Run: headless pygame with SDL's dummy video driver; simulated clock (each Clock.tick advances the game by its frame time, no real sleeping); random seed 0; keys injected as events and as key.get_pressed() state; mouse plan: one left click at the window centre at the start of phase 2, then a move to the lower-right quarter at the start of phase 3.
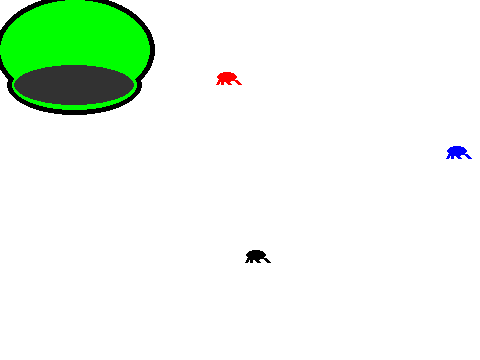
Frame 1 of 4 · flips 1–60 · no input
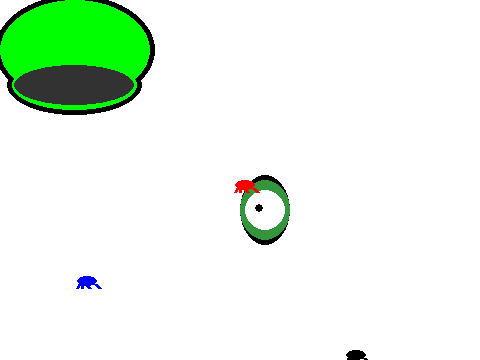
Frame 2 of 4 · flips 61–180 · clicked the window centre · tapped SPACE, RETURN · held RIGHT (→), D
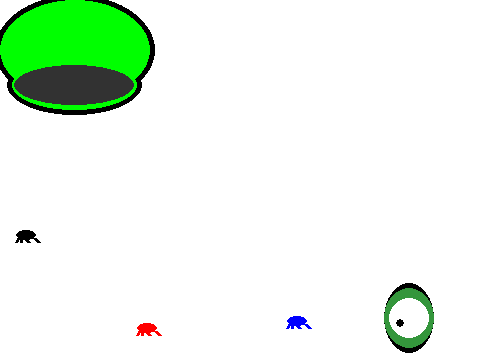
Frame 3 of 4 · flips 181–300 · moved the mouse to the lower-right quarter · held DOWN (↓), S
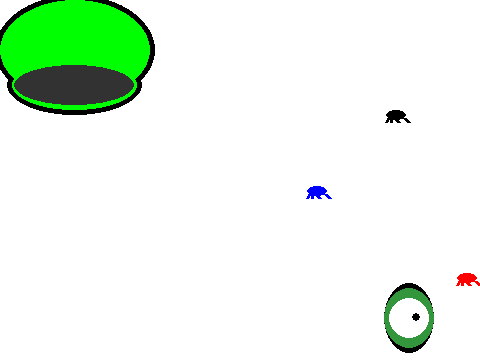
Frame 4 of 4 · flips 301–420 · held LEFT (←), A, UP (↑), W

The pygame program that drew these frames:

import pygame
import math
import random

WHITE = (255, 255, 255)
BLACK = (0, 0, 0)
GREY = (50, 50, 50)
RED = (255, 0, 0)
PINK = (255, 100, 100)
GREEN = (0, 255, 0)
DARK_GREEN = (52, 150, 60)
BLUE = (0, 0, 255)

# To add a fly, add the flys color
# to this list
fly_colors = [RED, BLUE, BLACK]

WIDTH = 480
HEIGHT = 360
FPS = 60

# Variables for drawing
# The pupil
k_radius = 50
scale = 40

# Initialise Pygame
pygame.init()
screen = pygame.display.set_mode((WIDTH, HEIGHT))
pygame.display.set_caption("Epic Py Game")
clock = pygame.time.Clock()
loc = pygame.mouse.get_pos()


class Fly:
    catch_range = 5

    def __init__(self, color):
        self.color = color
        self.fly_x = random.randint(20, WIDTH - 20)
        self.fly_y = random.randint(20, HEIGHT - 20)
        self.fly_change = [5, 5]

        self.fly_change[0] *= random.choice([-1, 1])
        self.fly_change[1] *= random.choice([-1, 1])

    def drawFly(self):
        self.rect = [self.fly_x, self.fly_y, 20, 10]

        pygame.draw.ellipse(screen, self.color, self.rect)
        pygame.draw.line(screen, self.color, (self.fly_x+2, self.fly_y+8), (self.fly_x, self.fly_y+12), 3)
        pygame.draw.line(screen, self.color, (self.fly_x+5, self.fly_y+8), (self.fly_x+5, self.fly_y+12), 3)
        pygame.draw.line(screen, self.color, (self.fly_x+18, self.fly_y+8), (self.fly_x+22, self.fly_y+12), 4)
        pygame.draw.line(screen, self.color, (self.fly_x+8, self.fly_y+8), (self.fly_x+12, self.fly_y+12), 4)

        # Show hitboxes
        #pygame.draw.rect(screen, GREY, self.rect)

        # if colliding with the mouse hitbox
        r = pygame.Rect(self.rect)
        if r.colliderect(h.rect):

            # if the distance between mouse and fly is less than x
            rel_x, rel_y = pygame.mouse.get_rel()
            if LinAlgebra.lenline(loc[0], loc[1], self.fly_x, self.fly_y) <= 20:

                self.fly_x = loc[0] + random.randint(-3, 3) - 6
                self.fly_y = loc[1] + random.randint(-3, 3)

        # if not in mouse hitbox
        else:
            # Make fly bounce off walls
            if self.fly_x >= WIDTH or self.fly_x <= 0:
                self.fly_change[0] *= -1

            if self.fly_y >= HEIGHT or self.fly_y <= 0:
                self.fly_change[1] *= -1

            # Move Fly
            self.fly_x += self.fly_change[0]
            self.fly_y += self.fly_change[1]


class Eye:
    eye_color = GREEN

    def __init__(self, size):
        self.size = size

    def pupil_point(self, point_2):
        ''' 
        returns the coordinates of a point that:
            - lies on the circle with center "center_point"
              circle has radius proportional to "k_radius"
            - lies on the line between center_point and point_2
            - lies in the rect "boudning_rect"
            - lies within an error margin of scale
        '''
        m, c = LinAlgebra.line((self.center[0], self.center[1]), point_2)

        short_x = 10000
        short_y = 10000
        short_dis = 100000
        # searches all points withing bounding rect
        for x in range(self.rect[0], self.rect[0] + self.rect[2]):
            for y in range(self.rect[1], self.rect[1] + self.rect[3]):

                # if point lies on the equation of the circle x**2 + y**2 = r**2
                if (x-self.center[0])**2 + (y-self.center[1])**2 >= k_radius - scale and \
                   (x-self.center[0])**2 + (y-self.center[1])**2 <= k_radius + scale:

                    # and if it lies on the line y = mx + c
                    if 1 >= (m * x + c) / y and \
                            -1 <= (m * x + c) / y:

                        # and it is the closest point to point_2
                        if LinAlgebra.lenline(x, y, point_2[0], point_2[1]) < short_dis:
                            short_x = x
                            short_y = y
                            short_dis = LinAlgebra.lenline(x, y, point_2[0], point_2[1])
        return short_x, short_y

    def whereToLook(self):
        ''' Calculates which fly is closest '''

        closest_x = 10000
        closest_y = 10000
        short_dis = 100000

        for fly in fly_list:

            if LinAlgebra.lenline(fly.fly_x, fly.fly_y, self.center[0], self.center[1]) <= short_dis:
                closest_x = fly.fly_x
                closest_y = fly.fly_y
                short_dis = LinAlgebra.lenline(fly.fly_x, fly.fly_y, self.center[0], self.center[1])
                closest_fly_coords = [fly.fly_x, fly.fly_y]

        return closest_fly_coords

    def drawEye(self, pos):

        self.center = [int(pos[0]) + int(self.size[0])//2,
                       int(pos[1]) + int(self.size[1])//2]
        # Draw Eyeball
        self.rect = [pos[0], pos[1], self.size[0], self.size[1]]

        pygame.draw.ellipse(screen, BLACK, [pos[0]+0, pos[1]-5, 50, 70])
        pygame.draw.ellipse(screen, DARK_GREEN, [pos[0]+0, pos[1]+00, 50, 60])
        pygame.draw.ellipse(screen, WHITE, [pos[0]+5, pos[1]+10, 40, 40])

        look = self.whereToLook()
        # Draw pupil
        pupil_x, pupil_y = self.pupil_point(look)
        pygame.draw.circle(screen, BLACK, (pupil_x, pupil_y), 4)


class Face:
    @classmethod
    def drawFace(self, pos):
        self.pos = pos
        pygame.draw.ellipse(screen, BLACK, [pos[0]-5, pos[1]-5, 160, 110])
        pygame.draw.ellipse(screen, BLACK, [pos[0]+25//2-5, pos[1]+55, 135, 60])
        pygame.draw.ellipse(screen, GREEN, [pos[0], pos[1], 150, 100])
        pygame.draw.ellipse(screen, GREEN, [pos[0]+12, pos[1]+60, 125, 50])

        pygame.draw.ellipse(screen, GREY, [pos[0]+14, pos[1]+65, 120, 40])


class Tongue:

    def drawTongue(self, loc, mouth_pos):
        tip_tongue_x = loc[0]
        tip_tongue_y = loc[1]
        tongue_x = mouth_pos[0]
        tongue_y = mouth_pos[1]
        pygame.draw.polygon(screen, PINK,
                            [
                                (tip_tongue_x - 12, tip_tongue_y),
                                (tongue_x+35, tongue_y + 85),
                                (tongue_x+120, tongue_y + 82),
                                (tip_tongue_x + 12, tip_tongue_y)
                            ])

        pygame.draw.line(screen, BLACK, (loc[0], loc[1]), (tongue_x+77, tongue_y+83), 2)


class LinAlgebra():
    def line(point_1, point_2):
        ''' Find the equation of a line between two points '''
        X, Y = point_1[0], -1 * point_1[1]
        x, y = point_2[0], -1 * point_2[1]
        if (X - x) != 0:
            m = (Y - y) / (X - x)
            c = Y - (m * X)
            return m, c
        return 0, 0

    def midpoint(X, Y, x, y):
        ''' find the midpoint of a line given 2 points'''
        x = (X + x) // 2
        y = (Y + y) // 2
        return x, y

    def lenline(X, Y, x, y):
        ''' find the distance between 2 points using pythagoras'''
        return math.sqrt((X-x)**2 + (Y-y)**2)


class MouseHitbox():
    def __init__(self, width, height):
        self.width = width
        self.height = height
        self.rect = [10, 10, 10, 10]
        self.a = "a"

    def drawHitbox(self):
        self.rect = [loc[0]-12, loc[1], self.width, self.height]

        # Show hitboxes
        # pygame.draw.rect(screen, DARK_GREEN, self.rect)


# Fly
fly_list = []
for i in range(len(fly_colors)):
    fly_list.append(Fly(fly_colors[i]))


h = MouseHitbox(25, 10)
# initialise face parts
# draw them offscreen
face = Face()
face_loc = (-1000, -1000)

eye_1 = Eye([50, 70])
eye_1_loc = (-1000, -1000)

eye_2 = Eye([50, 70])
eye_2_loc = (-1000, -1000)

tongue = Tongue()
tongue_loc = (-1000, -1000)
mouth_pos = (-1000, -1000)

clicks = 0
done = False
while not done:

    clock.tick(FPS)
    screen.fill(WHITE)

    for event in pygame.event.get():
        if event.type == pygame.QUIT:
            done = True
        if event.type == pygame.MOUSEBUTTONUP:
            clicks += 1

    loc = pygame.mouse.get_pos()

    # DRAW STUFF

    # Add face part on each new click
    if clicks == 0:
        face_loc = loc
    if clicks == 1:
        eye_1_loc = loc
    if clicks == 2:
        eye_2_loc = loc
    if clicks >= 3:
        tongue_loc = loc
        mouth_pos = Face.pos

    # draw face parts
    # (will be drawn offscreeen until click)
    face.drawFace(face_loc)
    eye_1.drawEye(eye_1_loc)
    eye_2.drawEye(eye_2_loc)
    tongue.drawTongue(tongue_loc, mouth_pos)

    for fly in fly_list:
        fly.drawFly()

    h.drawHitbox()

    pygame.display.update()
pygame.quit()
